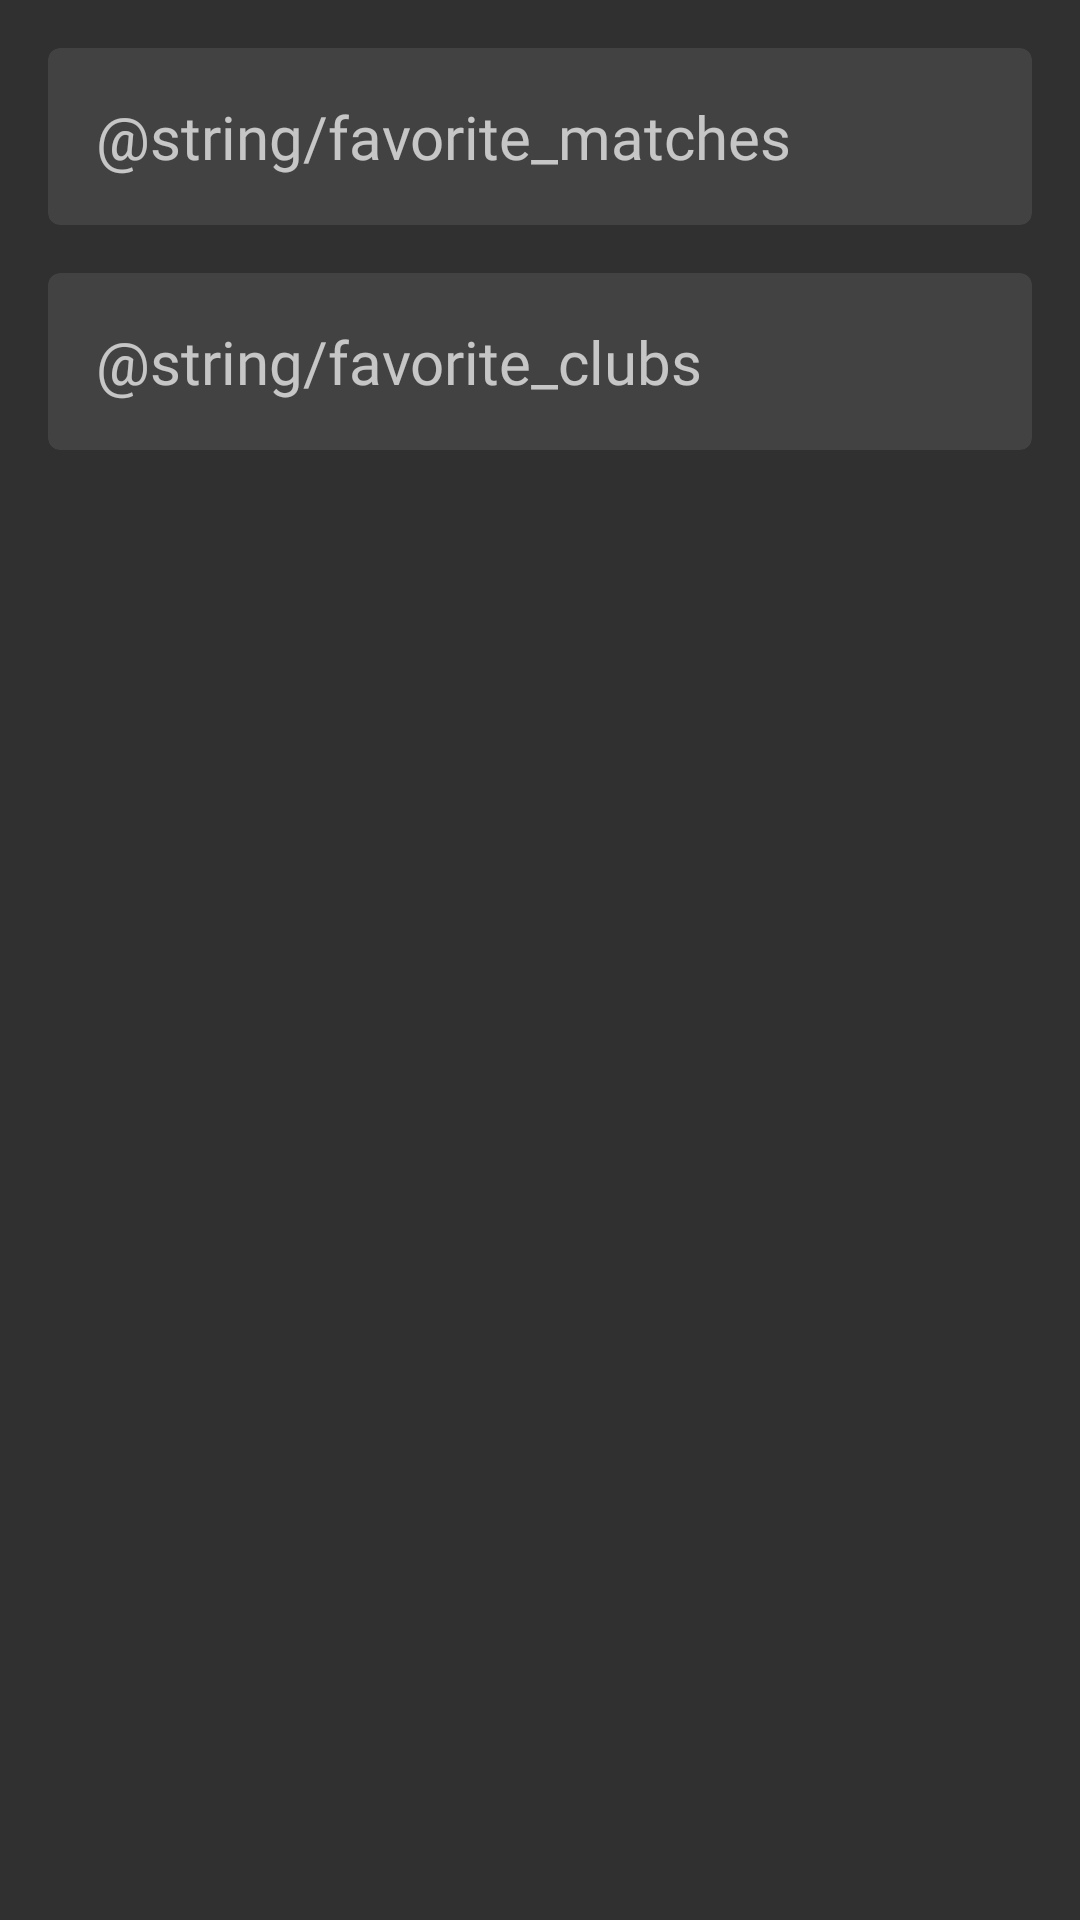

The Android layout XML behind this screen, and the referenced resources:
<!-- AndroidManifest.xml: application theme AppTheme -->
<!-- res/layout/fragment_favorites.xml -->
<?xml version="1.0" encoding="utf-8"?>
<android.support.constraint.ConstraintLayout xmlns:android="http://schemas.android.com/apk/res/android"
    xmlns:app="http://schemas.android.com/apk/res-auto"
    android:layout_width="match_parent"
    android:layout_height="match_parent"
    android:padding="16dp">

    <android.support.v7.widget.CardView
        android:id="@+id/cvMatches"
        android:layout_width="match_parent"
        android:layout_height="wrap_content"
        app:cardCornerRadius="4dp">

        <TextView
            style="@style/TextParagraph1"
            android:layout_width="match_parent"
            android:layout_height="wrap_content"
            android:padding="16dp"
            android:text="@string/favorite_matches" />

    </android.support.v7.widget.CardView>

    <android.support.v7.widget.CardView
        android:id="@+id/cvClubs"
        android:layout_width="match_parent"
        android:layout_height="wrap_content"
        android:layout_marginTop="16dp"
        app:cardCornerRadius="4dp"
        app:layout_constraintTop_toBottomOf="@id/cvMatches">

        <TextView
            style="@style/TextParagraph1"
            android:layout_width="match_parent"
            android:layout_height="wrap_content"
            android:padding="16dp"
            android:text="@string/favorite_clubs" />

    </android.support.v7.widget.CardView>

</android.support.constraint.ConstraintLayout>
<!-- resources referenced by this layout -->
<resources>
  <style name="TextParagraph1" parent="android:Widget.TextView">
          <item name="android:textSize">20sp</item>
          <item name="android:fontFamily">@font/allerta</item>
      </style>
  <style name="AppTheme" parent="Theme.AppCompat.NoActionBar">
          
          <item name="colorPrimary">@color/colorPrimary</item>
          <item name="colorPrimaryDark">@color/colorPrimaryDark</item>
          <item name="colorAccent">@color/colorAccent</item>
      </style>
  <!-- not gathered from this repository: default colours our renderer supplied (Android Studio template values) -->
  <color name="colorPrimary">#FF6200EE</color>
  <color name="colorPrimaryDark">#FF3700B3</color>
  <color name="colorAccent">#FF03DAC5</color>
</resources>
